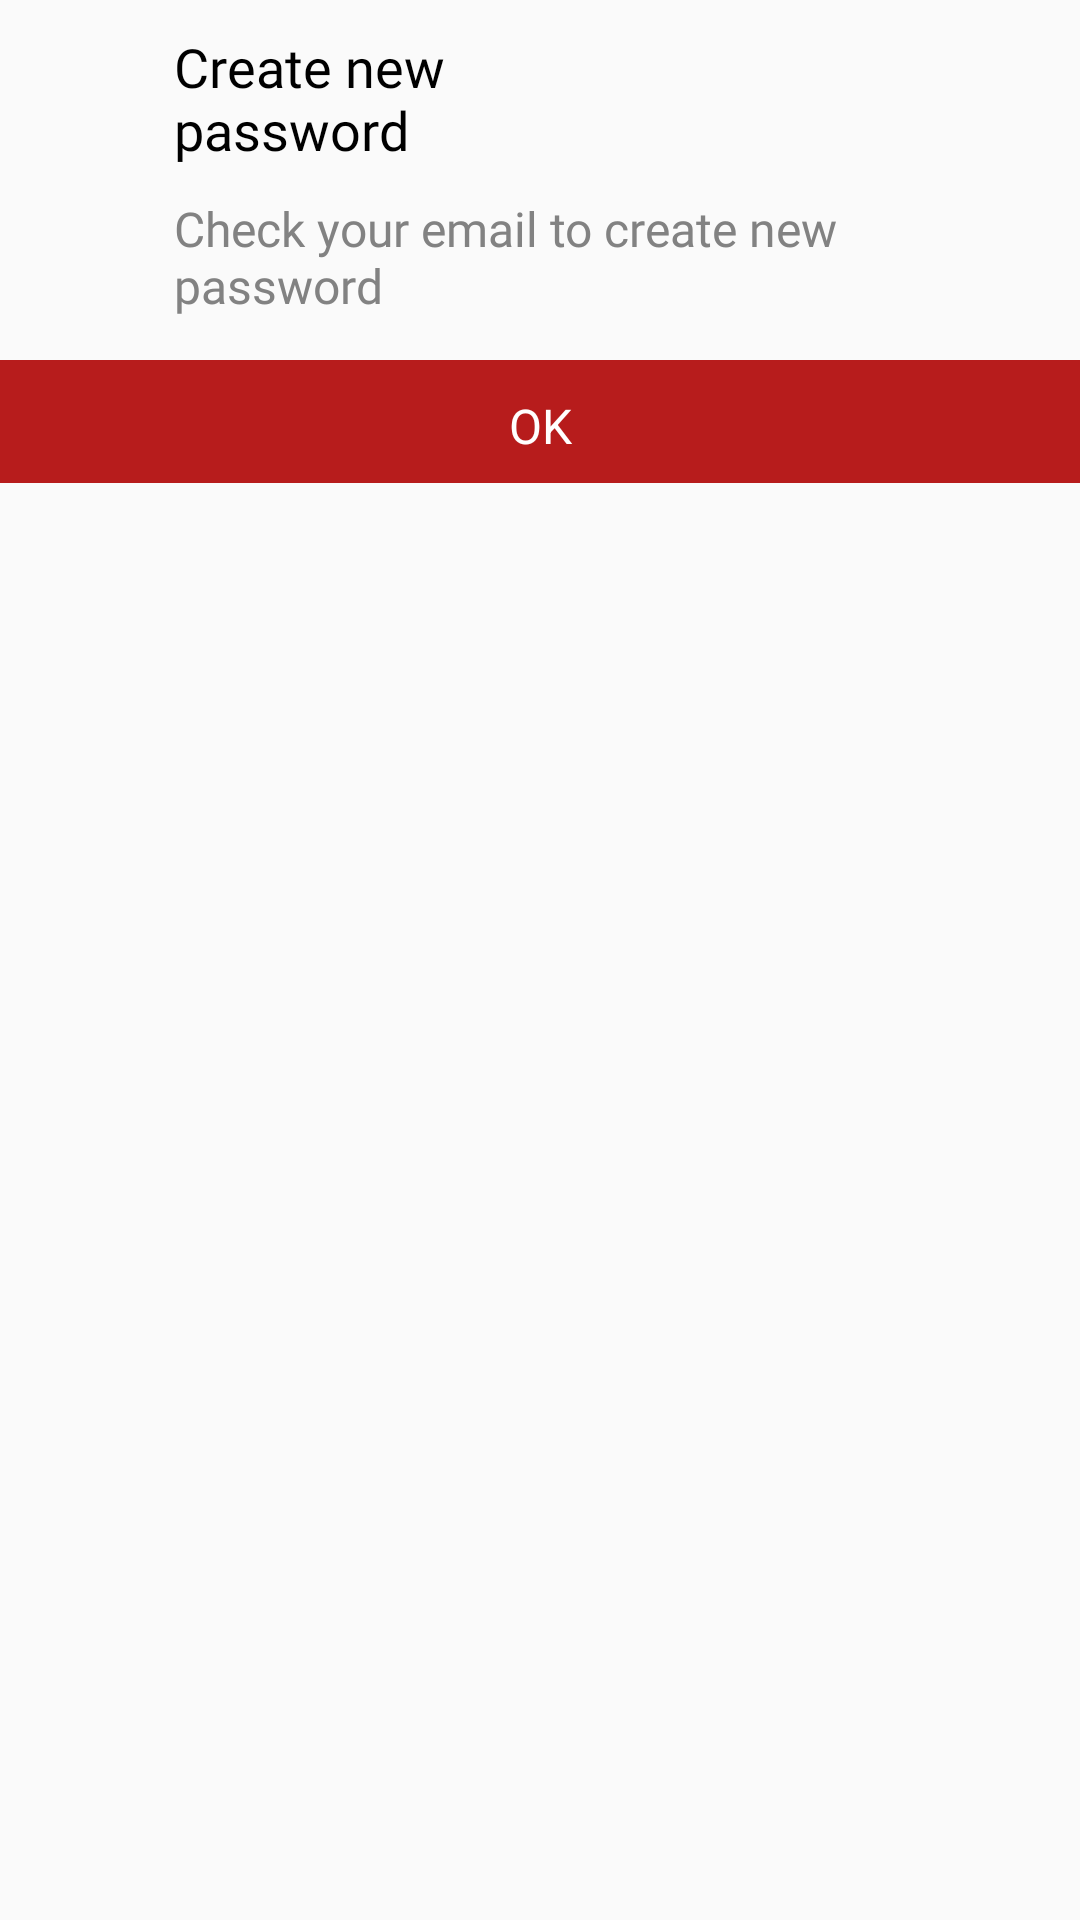

Android layout source for this screen:
<!-- AndroidManifest.xml: application theme AppTheme -->
<!-- res/layout/alert_password_changed.xml -->
<?xml version="1.0" encoding="utf-8"?>
<LinearLayout xmlns:android="http://schemas.android.com/apk/res/android"
    android:layout_width="match_parent"
    android:layout_height="wrap_content"
    android:background="@drawable/alert_background"
    android:orientation="vertical">


    <TextView
        android:layout_width="wrap_content"
        android:layout_height="wrap_content"
        android:layout_marginLeft="58dp"
        android:layout_marginRight="146dp"
        android:layout_marginTop="10dp"
        android:fontFamily="@font/roboto_regular"
        android:text="@string/paschange"
        android:textColor="@color/hitam"
        android:textSize="18sp" />

    <TextView
        android:layout_width="wrap_content"
        android:layout_height="wrap_content"
        android:layout_marginLeft="58dp"
        android:layout_marginRight="41dp"
        android:layout_marginTop="10dp"
        android:fontFamily="@font/roboto_regular"
        android:text="@string/newpasssento"
        android:textColor="@color/txtwarnalert"
        android:textSize="16sp" />

    <LinearLayout
        android:id="@+id/ll_okpassenmail"
        android:layout_width="match_parent"
        android:layout_height="41dp"
        android:layout_marginTop="14dp"
        android:background="@color/merah"
        android:orientation="vertical">

        <TextView
            android:layout_width="match_parent"
            android:layout_height="wrap_content"
            android:layout_marginTop="11dp"
            android:fontFamily="sans-serif"
            android:gravity="center"
            android:text="@string/okalert"
            android:textColor="@color/putih"
            android:textSize="16sp"
            android:textStyle="normal" />


    </LinearLayout>

</LinearLayout>
<!-- resources referenced by this layout -->
<resources>
  <color name="hitam">#000000</color>
  <color name="merah">#B71C1C</color>
  <color name="putih">#FFFFFF</color>
  <color name="txtwarnalert">#828282</color>
  <string name="newpasssento">Check your email to create new password</string>
  <string name="okalert">OK</string>
  <string name="paschange">Create new password</string>
  <style name="AppTheme" parent="Theme.AppCompat.Light.DarkActionBar">
          
          <item name="colorPrimary">@color/colorPrimary</item>
          <item name="colorPrimaryDark">@color/colorPrimaryDark</item>
          <item name="colorAccent">@color/colorAccent</item>
  
      </style>
  <color name="colorPrimary">#3F51B5</color>
  <color name="colorPrimaryDark">#303F9F</color>
  <color name="colorAccent">#616161</color>
</resources>
